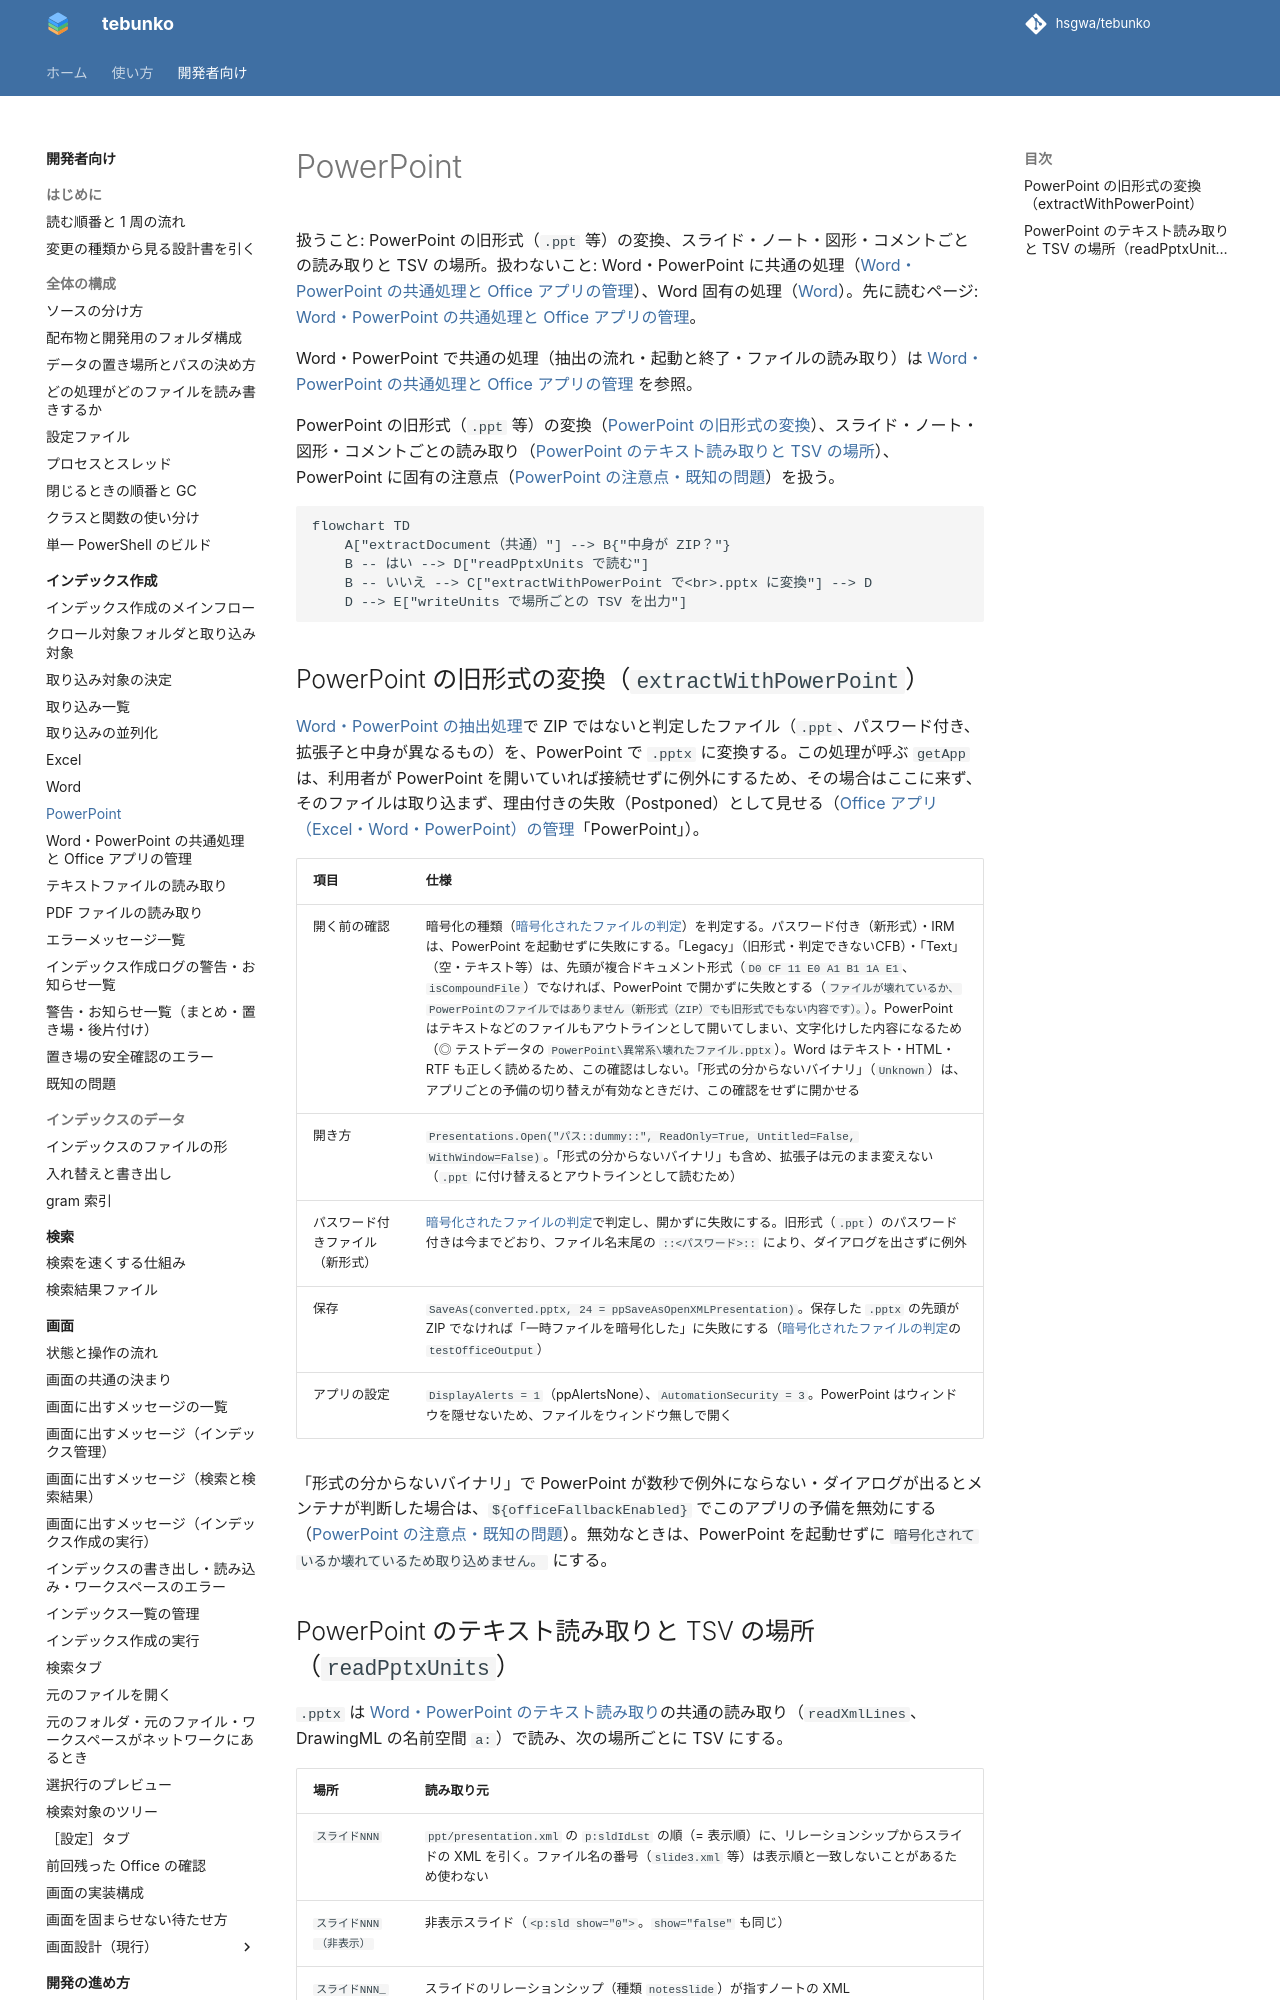

repository: hsgwa/tebunko · page: design/indexing/powerpoint/index.html · generator: mkdocs

# PowerPoint

扱うこと: PowerPoint の旧形式（`.ppt` 等）の変換、スライド・ノート・図形・コメントごとの読み取りと TSV の場所。扱わないこと: Word・PowerPoint に共通の処理（[Word・PowerPoint の共通処理と Office アプリの管理](office-apps.md)）、Word 固有の処理（[Word](word.md)）。先に読むページ: [Word・PowerPoint の共通処理と Office アプリの管理](office-apps.md)。

Word・PowerPoint で共通の処理（抽出の流れ・起動と終了・ファイルの読み取り）は [Word・PowerPoint の共通処理と Office アプリの管理](office-apps.md) を参照。

PowerPoint の旧形式（`.ppt` 等）の変換（[PowerPoint の旧形式の変換](#powerpoint-の旧形式の変換extractwithpowerpoint)）、スライド・ノート・図形・コメントごとの読み取り（[PowerPoint のテキスト読み取りと TSV の場所](#powerpoint-のテキスト読み取りと-tsv-の場所readpptxunits)）、PowerPoint に固有の注意点（[PowerPoint の注意点・既知の問題](known-issues.md#powerpoint-の注意点既知の問題)）を扱う。

```mermaid
flowchart TD
    A["extractDocument（共通）"] --> B{"中身が ZIP？"}
    B -- はい --> D["readPptxUnits で読む"]
    B -- いいえ --> C["extractWithPowerPoint で<br>.pptx に変換"] --> D
    D --> E["writeUnits で場所ごとの TSV を出力"]
```

## PowerPoint の旧形式の変換（`extractWithPowerPoint`）

[Word・PowerPoint の抽出処理](office-apps.md#wordpowerpoint-の抽出処理extractdocument)で ZIP ではないと判定したファイル（`.ppt`、パスワード付き、拡張子と中身が異なるもの）を、PowerPoint で `.pptx` に変換する。この処理が呼ぶ `getApp` は、利用者が PowerPoint を開いていれば接続せずに例外にするため、その場合はここに来ず、そのファイルは取り込まず、理由付きの失敗（Postponed）として見せる（[Office アプリ（Excel・Word・PowerPoint）の管理](office-apps.md#office-アプリexcelwordpowerpointの管理)「PowerPoint」）。

| 項目 | 仕様 |
|---|---|
| 開く前の確認 | 暗号化の種類（[暗号化されたファイルの判定](office-apps.md#暗号化されたファイルの判定office_protectionps1office_protection_viewps1)）を判定する。パスワード付き（新形式）・IRM は、PowerPoint を起動せずに失敗にする。「Legacy」（旧形式・判定できないCFB）・「Text」（空・テキスト等）は、先頭が複合ドキュメント形式（`D0 CF 11 E0 A1 B1 1A E1`、`isCompoundFile`）でなければ、PowerPoint で開かずに失敗とする（`ファイルが壊れているか、PowerPointのファイルではありません（新形式（ZIP）でも旧形式でもない内容です）。`）。PowerPoint はテキストなどのファイルもアウトラインとして開いてしまい、文字化けした内容になるため（◎ テストデータの `PowerPoint\異常系\壊れたファイル.pptx`）。Word はテキスト・HTML・RTF も正しく読めるため、この確認はしない。「形式の分からないバイナリ」（`Unknown`）は、アプリごとの予備の切り替えが有効なときだけ、この確認をせずに開かせる |
| 開き方 | `Presentations.Open("パス::dummy::", ReadOnly=True, Untitled=False, WithWindow=False)`。「形式の分からないバイナリ」も含め、拡張子は元のまま変えない（`.ppt` に付け替えるとアウトラインとして読むため） |
| パスワード付きファイル（新形式） | [暗号化されたファイルの判定](office-apps.md#暗号化されたファイルの判定office_protectionps1office_protection_viewps1)で判定し、開かずに失敗にする。旧形式（`.ppt`）のパスワード付きは今までどおり、ファイル名末尾の `::<パスワード>::` により、ダイアログを出さずに例外 |
| 保存 | `SaveAs(converted.pptx, 24 = ppSaveAsOpenXMLPresentation)`。保存した `.pptx` の先頭が ZIP でなければ「一時ファイルを暗号化した」に失敗にする（[暗号化されたファイルの判定](office-apps.md#暗号化されたファイルの判定office_protectionps1office_protection_viewps1)の `testOfficeOutput`） |
| アプリの設定 | `DisplayAlerts = 1`（ppAlertsNone）、`AutomationSecurity = 3`。PowerPoint はウィンドウを隠せないため、ファイルをウィンドウ無しで開く |

「形式の分からないバイナリ」で PowerPoint が数秒で例外にならない・ダイアログが出るとメンテナが判断した場合は、`${officeFallbackEnabled}` でこのアプリの予備を無効にする（[PowerPoint の注意点・既知の問題](known-issues.md#powerpoint-の注意点既知の問題)）。無効なときは、PowerPoint を起動せずに `暗号化されているか壊れているため取り込めません。` にする。
